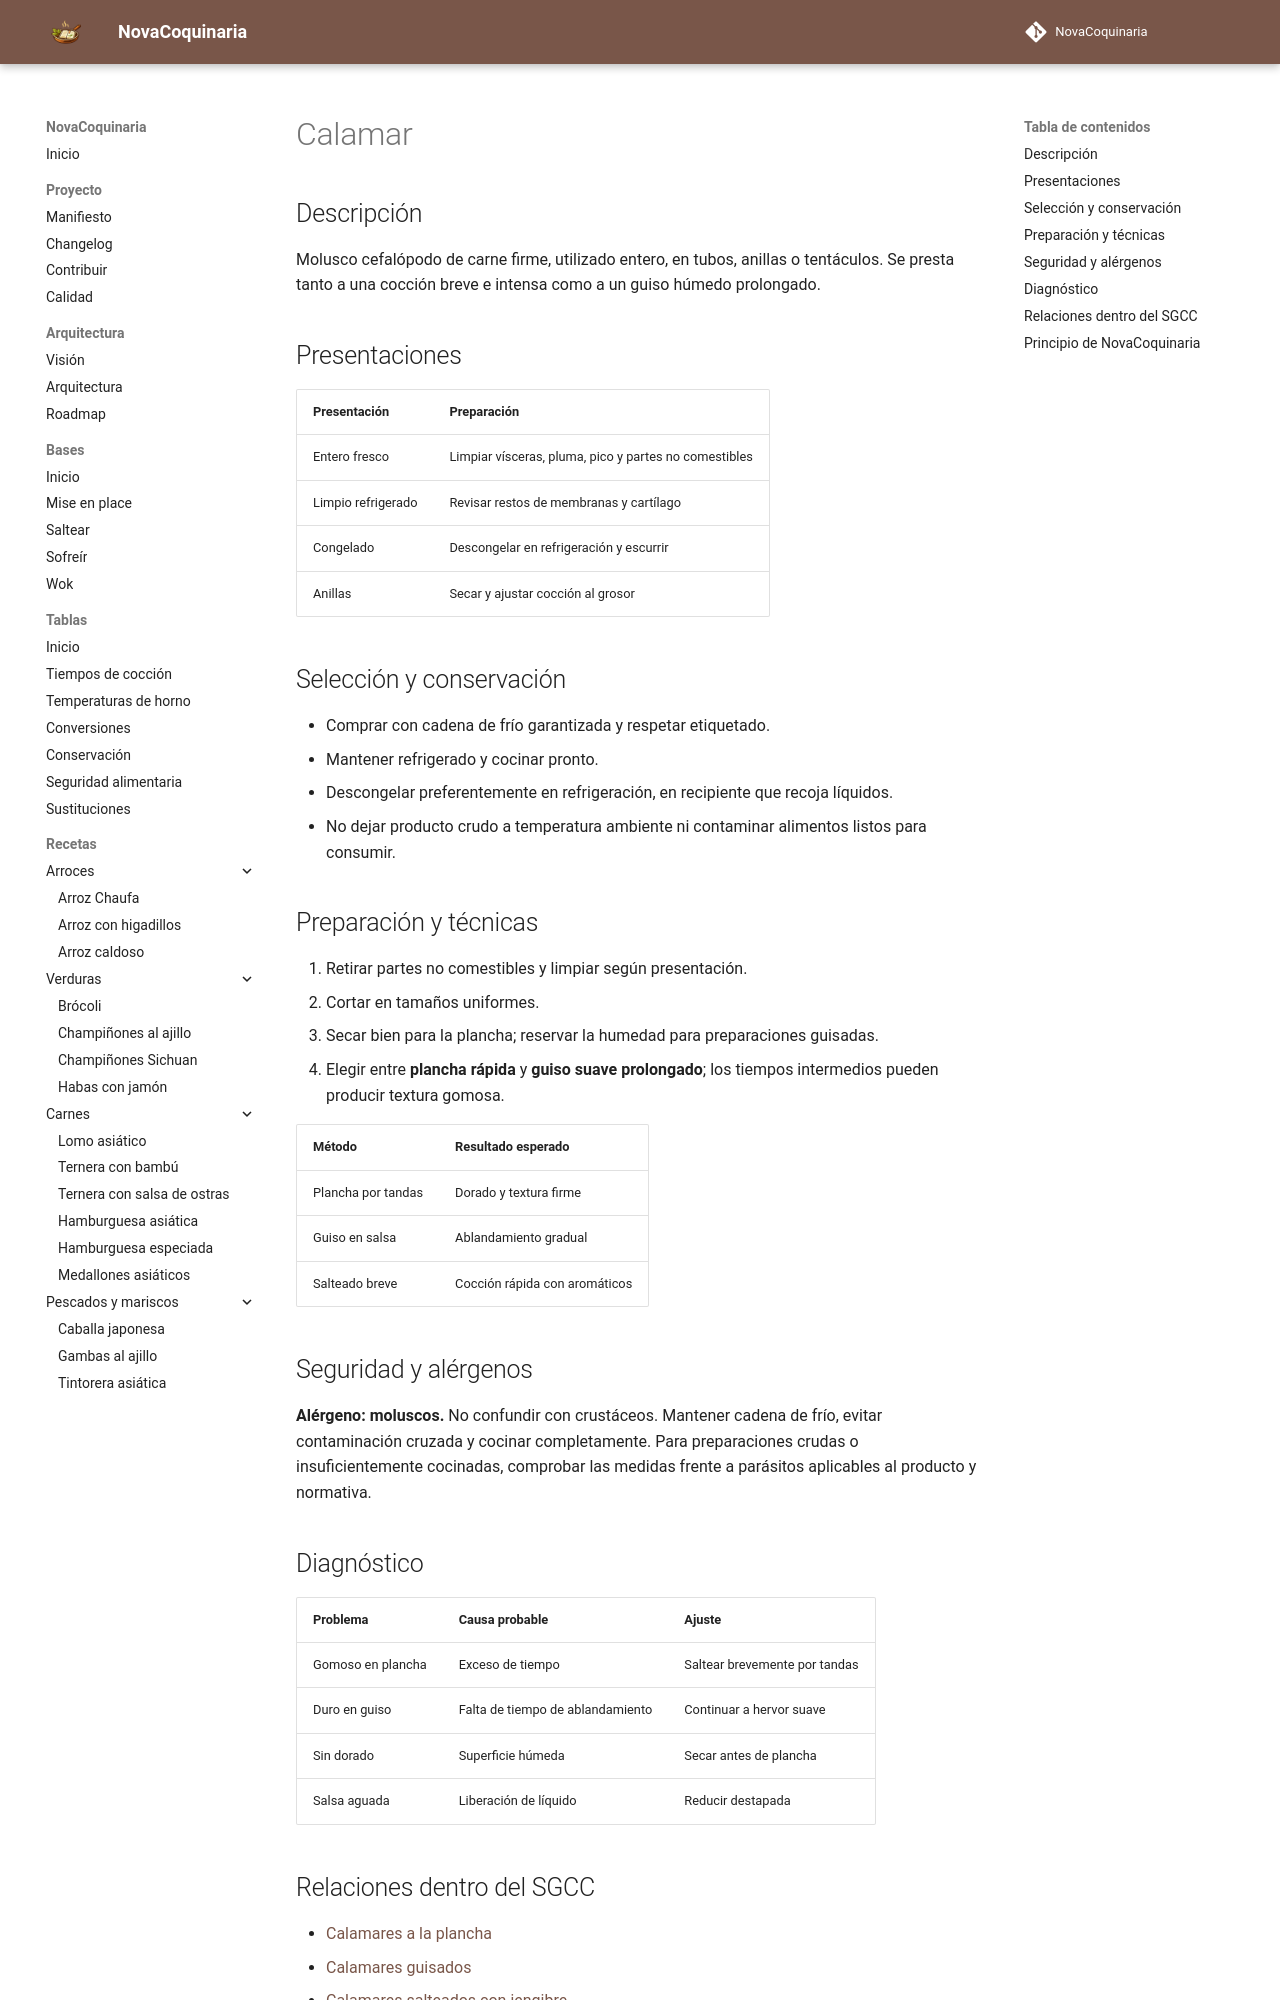

repository: fran-eliot/NovaCoquinaria · page: 11_Despensa/05_Mariscos/calamar.html · generator: mkdocs

---
id: ING-0040
tipo: ingrediente
titulo: Calamar
categoria: Mariscos
estado: borrador
version: 1.0.0
ultima_revision: 2026-11-14
etiquetas:
  - pescados
  - mariscos
  - ingrediente
---

# Calamar

## Descripción

Molusco cefalópodo de carne firme, utilizado entero, en tubos, anillas o tentáculos. Se presta tanto a una cocción breve e intensa como a un guiso húmedo prolongado.

## Presentaciones

| Presentación | Preparación |
|---|---|
| Entero fresco | Limpiar vísceras, pluma, pico y partes no comestibles |
| Limpio refrigerado | Revisar restos de membranas y cartílago |
| Congelado | Descongelar en refrigeración y escurrir |
| Anillas | Secar y ajustar cocción al grosor |

## Selección y conservación

- Comprar con cadena de frío garantizada y respetar etiquetado.
- Mantener refrigerado y cocinar pronto.
- Descongelar preferentemente en refrigeración, en recipiente que recoja líquidos.
- No dejar producto crudo a temperatura ambiente ni contaminar alimentos listos para consumir.

## Preparación y técnicas

1. Retirar partes no comestibles y limpiar según presentación.
2. Cortar en tamaños uniformes.
3. Secar bien para la plancha; reservar la humedad para preparaciones guisadas.
4. Elegir entre **plancha rápida** y **guiso suave prolongado**; los tiempos intermedios pueden producir textura gomosa.

| Método | Resultado esperado |
|---|---|
| Plancha por tandas | Dorado y textura firme |
| Guiso en salsa | Ablandamiento gradual |
| Salteado breve | Cocción rápida con aromáticos |

## Seguridad y alérgenos

**Alérgeno: moluscos.** No confundir con crustáceos. Mantener cadena de frío, evitar contaminación cruzada y cocinar completamente. Para preparaciones crudas o insuficientemente cocinadas, comprobar las medidas frente a parásitos aplicables al producto y normativa.

## Diagnóstico

| Problema | Causa probable | Ajuste |
|---|---|---|
| Gomoso en plancha | Exceso de tiempo | Saltear brevemente por tandas |
| Duro en guiso | Falta de tiempo de ablandamiento | Continuar a hervor suave |
| Sin dorado | Superficie húmeda | Secar antes de plancha |
| Salsa aguada | Liberación de líquido | Reducir destapada |
